Run: headless pygame with SDL's dummy video driver; simulated clock (each Clock.tick advances the game by its frame time, no real sleeping); random seed 0; keys injected as events and as key.get_pressed() state; mouse plan: one left click at the window centre at the start of phase 2, then a move to the lower-right quarter at the start of phase 3.
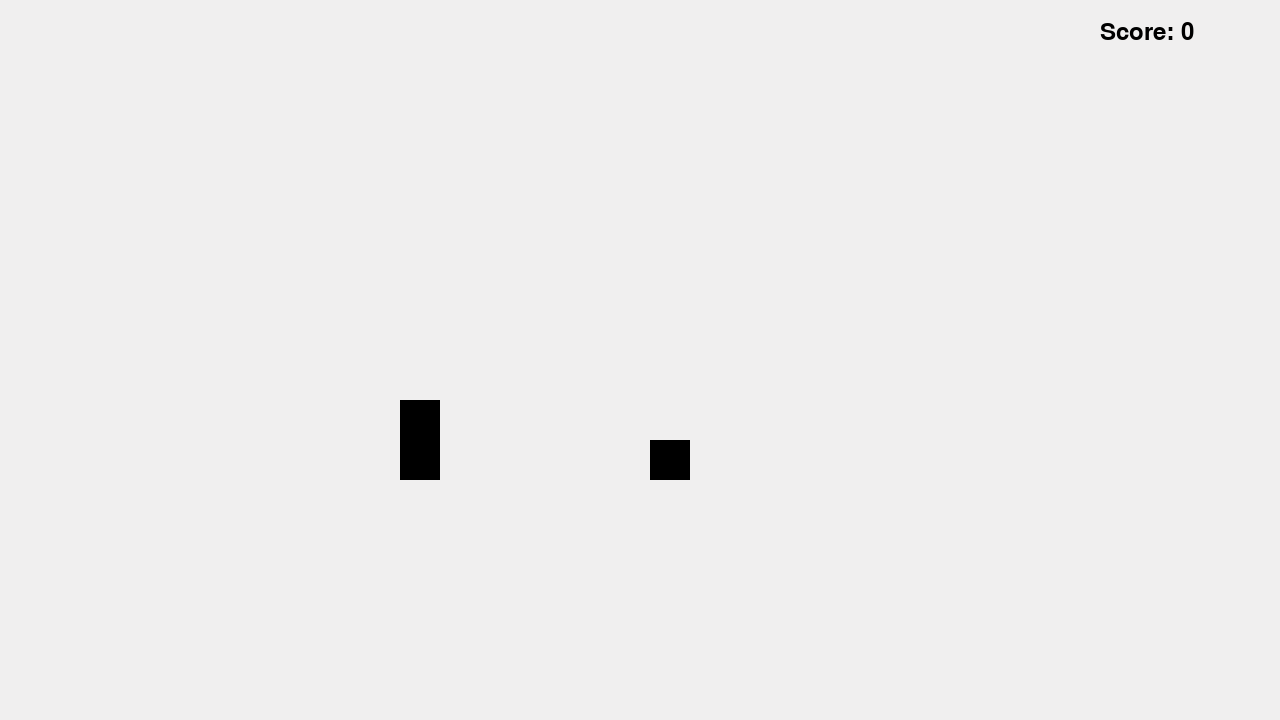
Frame 1 of 4 · flips 1–60 · no input
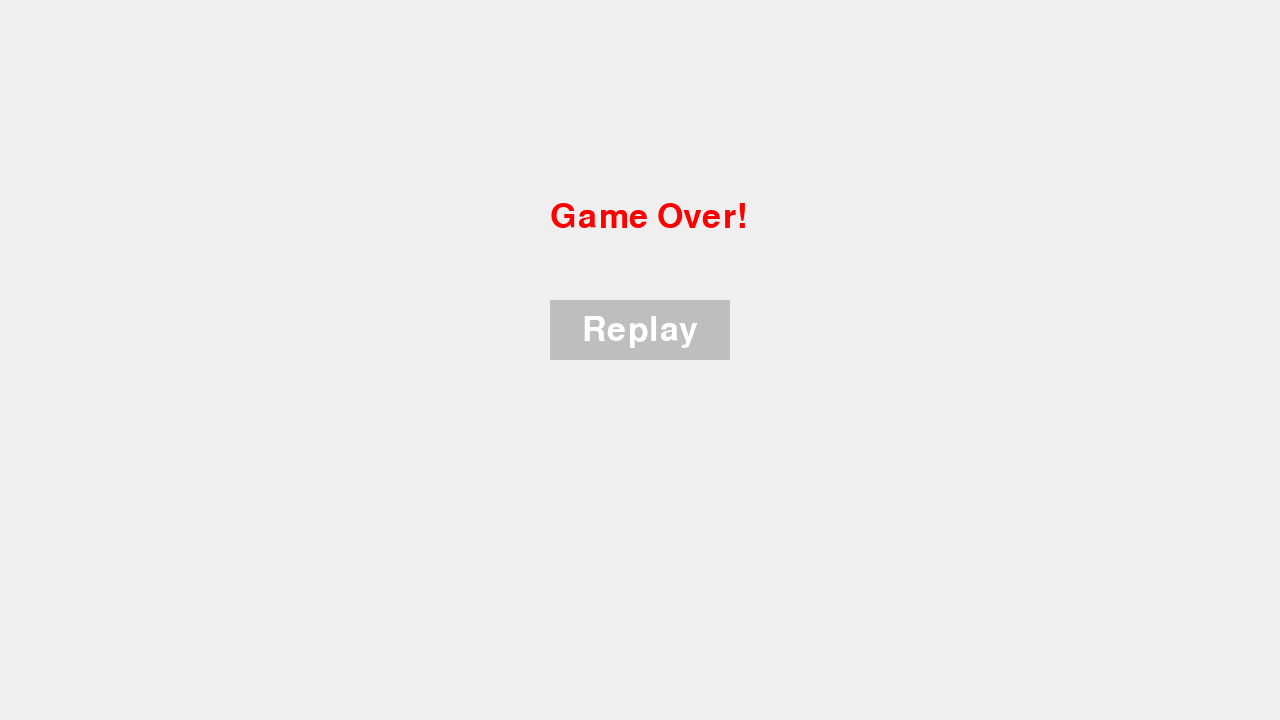
Frame 2 of 4 · flips 61–180 · clicked the window centre · tapped SPACE, RETURN · held RIGHT (→), D
Frame 3 of 4 · flips 181–300 · moved the mouse to the lower-right quarter · held DOWN (↓), S · screen unchanged from frame 2, image omitted
Frame 4 of 4 · flips 301–420 · held LEFT (←), A, UP (↑), W · screen unchanged from frame 3, image omitted

The pygame program that drew these frames:

import pygame
import random

pygame.init()
screen = pygame.display.set_mode((1280, 720))
clock = pygame.time.Clock()
running = True

full_height = 80
duck_height = 40

player_height = full_height
player_width = 40

player_x = 400
player_y = 400

jump_target = 360  # Target y-coordinate for jumping
jump_speed = 0  # Initial jump speed
jump_acceleration = -0.5  # Acceleration for the jump
gravity = 0.5  # Gravity applied to the player

obstacle_width = 40
obstacle_height = 40
obstacle_x = 1240
obstacle_y = 440
obstacle_speed = 10  # Speed at which the obstacle moves to the left

on_ground = True
ascending = False  # Flag to track if the player is ascending or descending

game_over = False

score = 0

game_font = pygame.font.Font(None, 36)  # Font for displaying the score

add_score = True

def spawn_obstacle():
    global obstacle_x, obstacle_y
    obstacle_x = 1240
    obstacle_y = random.choice([380, 440])

spawn_obstacle()

def perform_action(action):
    global on_ground, ascending, jump_speed, player_height, player_y

    if action == 1 and on_ground:
        on_ground = False
        ascending = True
        jump_speed = -10
    elif action == 2 and on_ground:
        player_height = duck_height
        player_y = 440

def update_game_state():
    global on_ground, player_y, jump_speed, ascending, player_height, game_over

    if not on_ground:
        if ascending:
            player_y += jump_speed
            jump_speed += jump_acceleration

            if player_y <= jump_target:
                ascending = False

        else:
            player_y += jump_speed
            jump_speed += gravity

        if player_y >= 400 and not on_ground:
            player_y = 400
            on_ground = True
            jump_speed = 0

def check_collision():
    global game_over

    player = pygame.Rect(player_x, player_y, player_width, player_height)
    obstacle = pygame.Rect(obstacle_x, obstacle_y, obstacle_width, obstacle_height)

    if player.colliderect(obstacle):
        game_over = True

def update_score():
    global score, add_score

    if obstacle_x < player_x and add_score:
        score += 50
        add_score = False

def reset_game():
    global on_ground, ascending, jump_speed, player_height, player_y, game_over, score, add_score

    on_ground = True
    ascending = False
    jump_speed = 0
    player_height = full_height
    player_y = 400
    game_over = False
    score = 0
    add_score = True
    spawn_obstacle()

while running:
    for event in pygame.event.get():
        if event.type == pygame.QUIT:
            running = False
        if event.type == pygame.MOUSEBUTTONDOWN and game_over:
            if replay_button.collidepoint(event.pos):
                reset_game()

    screen.fill("#f0efef")

    if not game_over:
        action = 0  # Placeholder for the Q-learning agent's action
        perform_action(action)
        update_game_state()
        check_collision()
        update_score()

        player = pygame.Rect(player_x, player_y, player_width, player_height)
        obstacle = pygame.Rect(obstacle_x, obstacle_y, obstacle_width, obstacle_height)

        pygame.draw.rect(screen, "black", player)
        pygame.draw.rect(screen, "black", obstacle)

        keys = pygame.key.get_pressed()
        if keys[pygame.K_w] and on_ground:
            perform_action(1)
        if keys[pygame.K_s] and on_ground:
            perform_action(2)
        elif on_ground:
            player_y = 400
            player_height = full_height

        obstacle_x -= obstacle_speed

        if obstacle_x <= 0:
            add_score = True
            spawn_obstacle()

    score_text = game_font.render("Score: " + str(score), True, "black")
    screen.blit(score_text, (1100, 20))  # Display the score in the top right corner

    if game_over:
        # Game over screen
        screen.fill("#f0efef")
        font = pygame.font.Font(None, 50)
        game_over_text = font.render("Game Over!", True, "red")
        replay_button = pygame.Rect(550, 300, 180, 60)
        pygame.draw.rect(screen, "gray", replay_button)
        replay_text = font.render("Replay", True, "white")
        screen.blit(game_over_text, (550, 200))
        replay_text_rect = replay_text.get_rect(center=replay_button.center)
        screen.blit(replay_text, replay_text_rect)

    pygame.display.flip()
    clock.tick(60)

pygame.quit()
